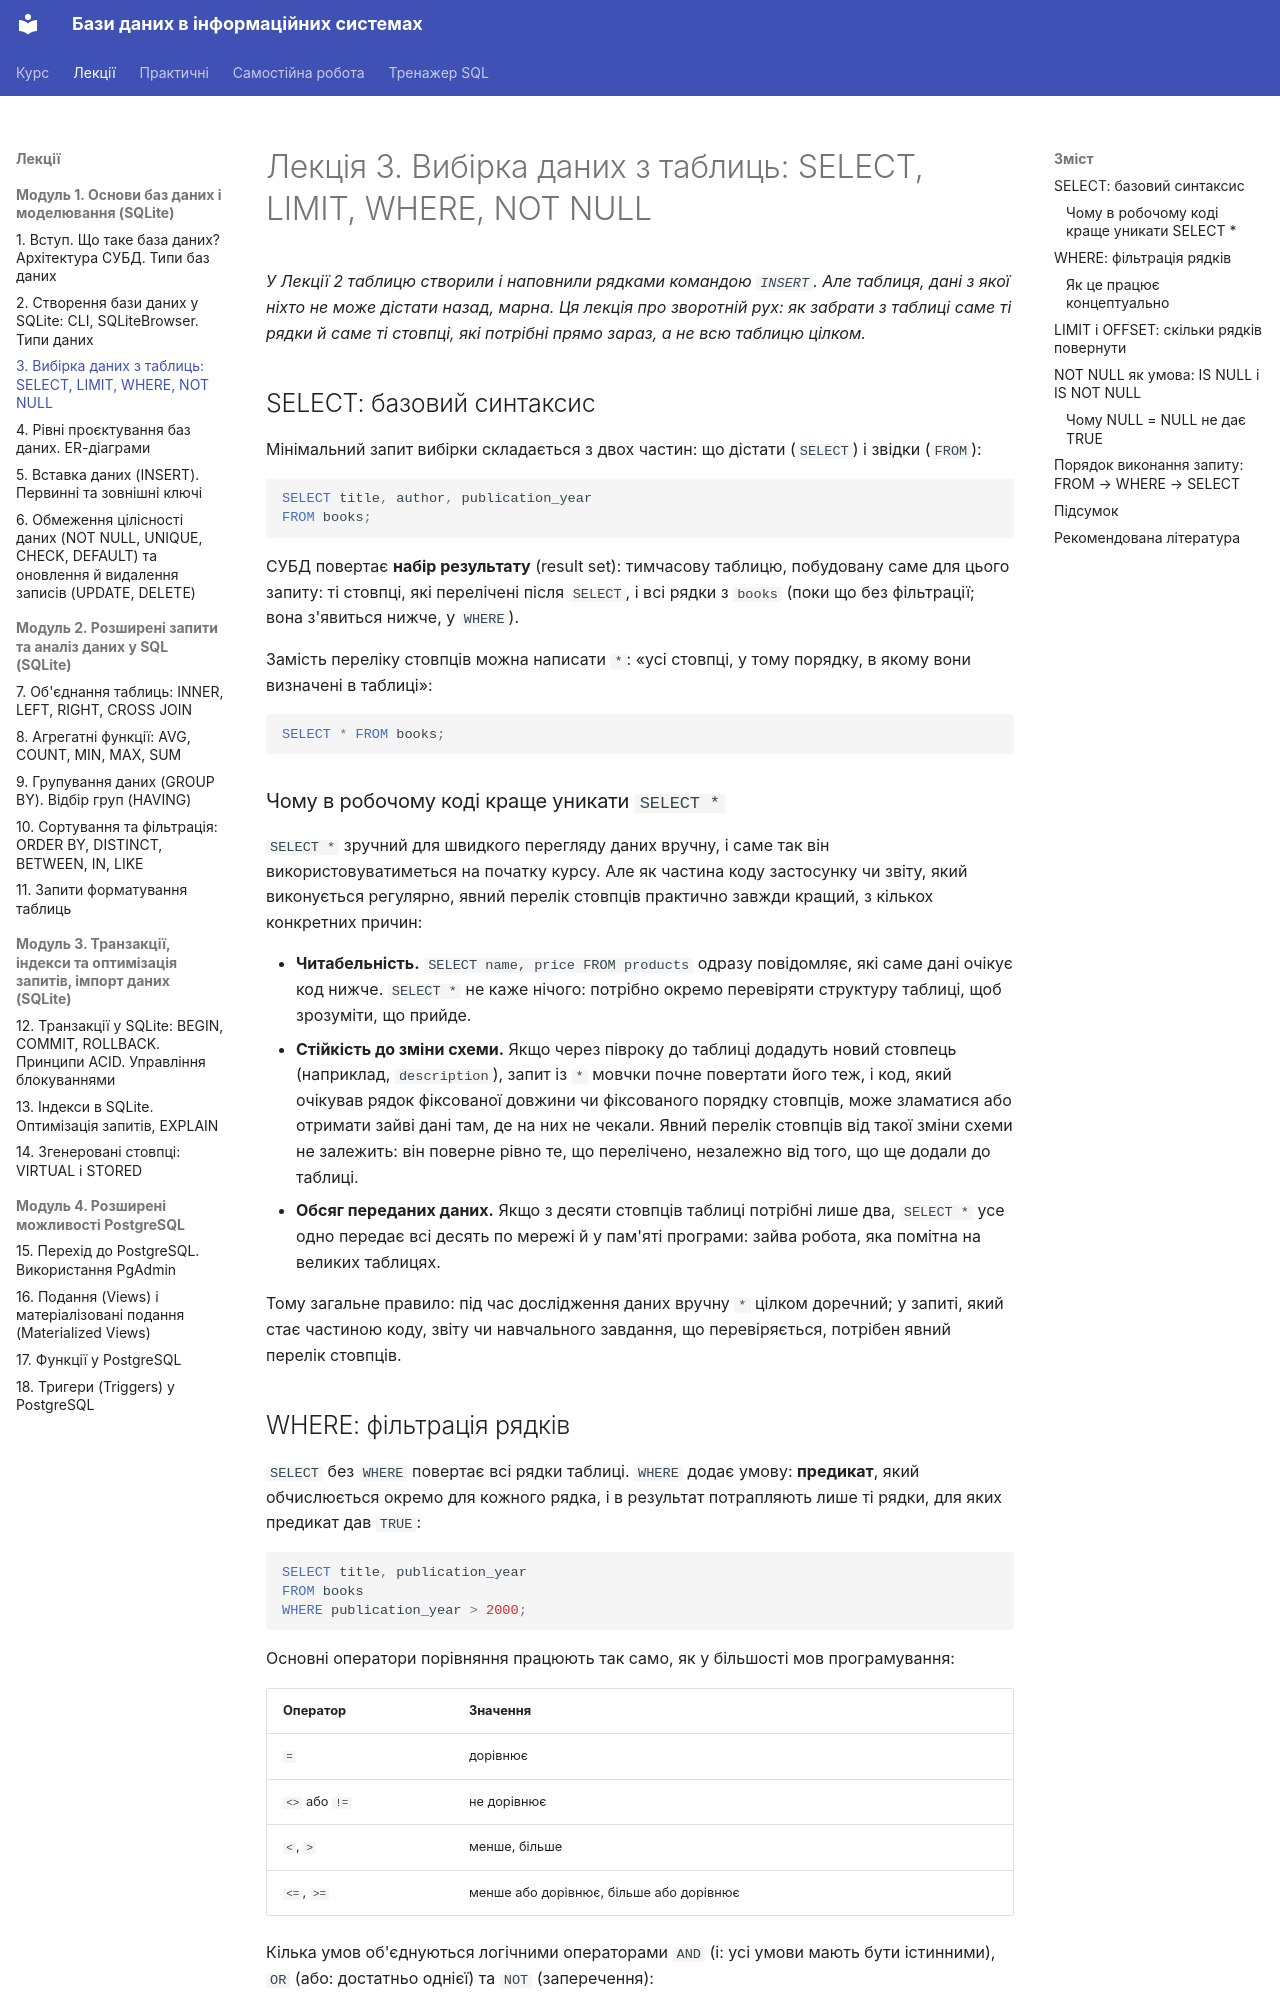

repository: Fatamorgana415/oleksandraromanich_it_32 · page: lectures/03-select/index.html · generator: mkdocs

# Лекція 3. Вибірка даних з таблиць: SELECT, LIMIT, WHERE, NOT NULL

*У Лекції 2 таблицю створили і наповнили рядками командою `INSERT`. Але
таблиця, дані з якої ніхто не може дістати назад, марна. Ця лекція про
зворотній рух: як забрати з таблиці саме ті рядки й саме ті стовпці, які
потрібні прямо зараз, а не всю таблицю цілком.*

## SELECT: базовий синтаксис

Мінімальний запит вибірки складається з двох частин: що дістати
(`SELECT`) і звідки (`FROM`):

```sql
SELECT title, author, publication_year
FROM books;
```

СУБД повертає **набір результату** (result set): тимчасову таблицю,
побудовану саме для цього запиту: ті стовпці, які перелічені після
`SELECT`, і всі рядки з `books` (поки що без фільтрації; вона з'явиться
нижче, у `WHERE`).

Замість переліку стовпців можна написати `*`: «усі стовпці, у тому
порядку, в якому вони визначені в таблиці»:

```sql
SELECT * FROM books;
```

### Чому в робочому коді краще уникати `SELECT *`

`SELECT *` зручний для швидкого перегляду даних вручну, і саме так він
використовуватиметься на початку курсу. Але як частина коду застосунку
чи звіту, який виконується регулярно, явний перелік стовпців практично
завжди кращий, з кількох конкретних причин:

- **Читабельність.** `SELECT name, price FROM products` одразу повідомляє,
  які саме дані очікує код нижче. `SELECT *` не каже нічого: потрібно
  окремо перевіряти структуру таблиці, щоб зрозуміти, що прийде.
- **Стійкість до зміни схеми.** Якщо через півроку до таблиці додадуть
  новий стовпець (наприклад, `description`), запит із `*` мовчки почне
  повертати його теж, і код, який очікував рядок фіксованої довжини чи
  фіксованого порядку стовпців, може зламатися або отримати зайві дані
  там, де на них не чекали. Явний перелік стовпців від такої зміни схеми
  не залежить: він поверне рівно те, що перелічено, незалежно від того,
  що ще додали до таблиці.
- **Обсяг переданих даних.** Якщо з десяти стовпців таблиці потрібні лише
  два, `SELECT *` усе одно передає всі десять по мережі й у пам'яті
  програми: зайва робота, яка помітна на великих таблицях.

Тому загальне правило: під час дослідження даних вручну `*` цілком
доречний; у запиті, який стає частиною коду, звіту чи навчального
завдання, що перевіряється, потрібен явний перелік стовпців.
